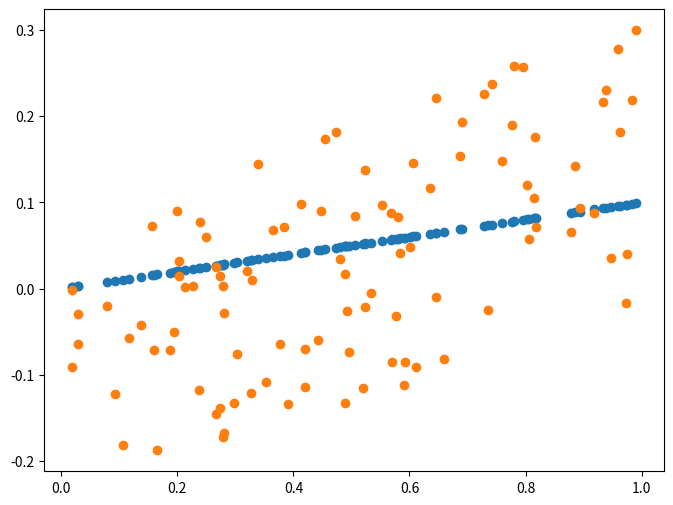
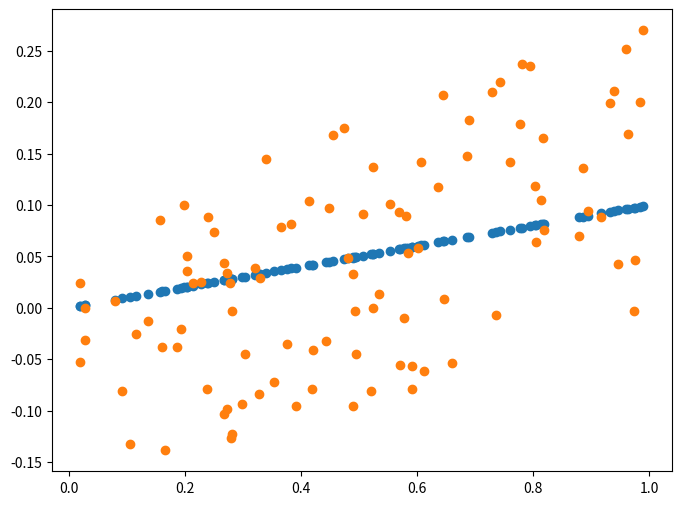
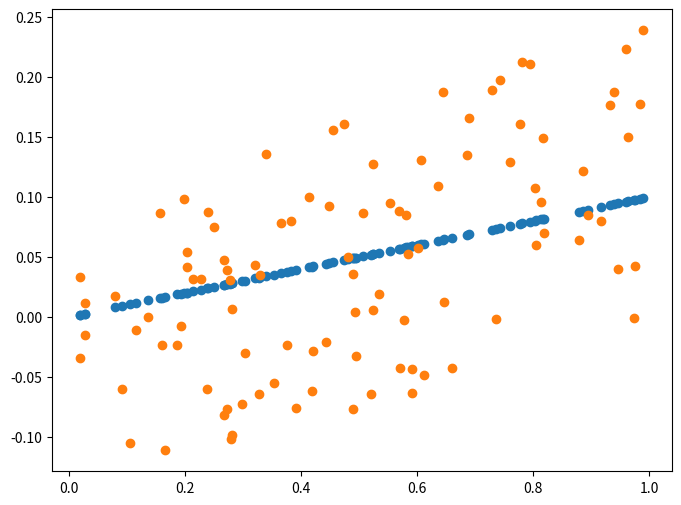
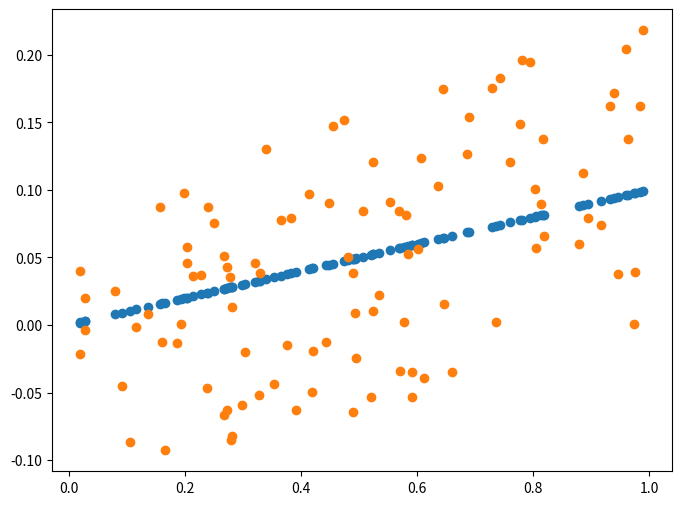
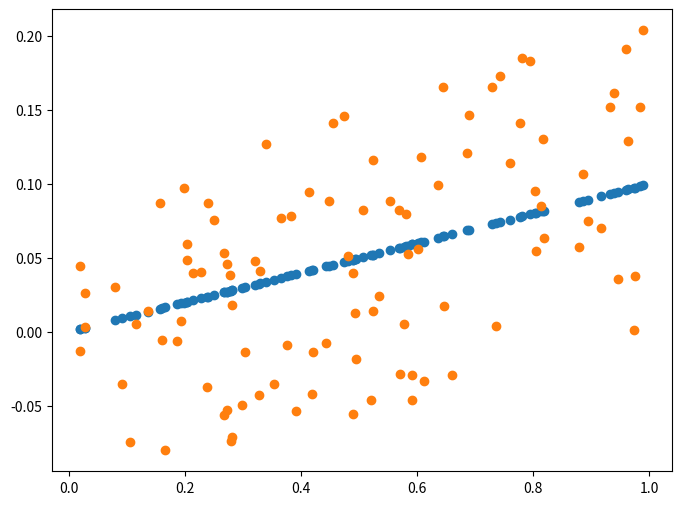
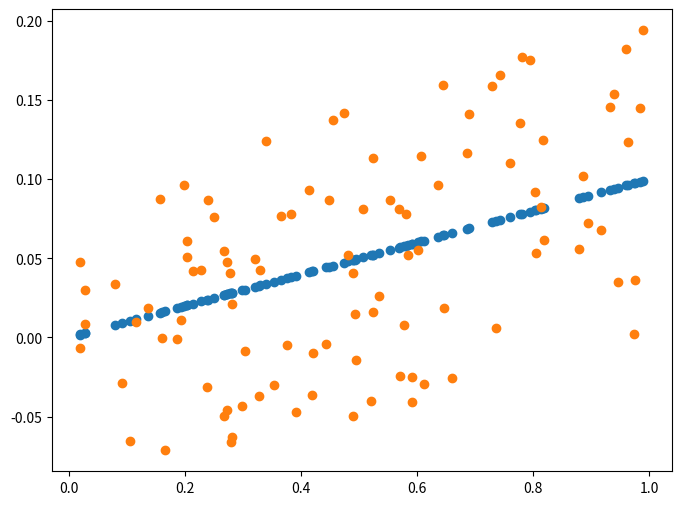
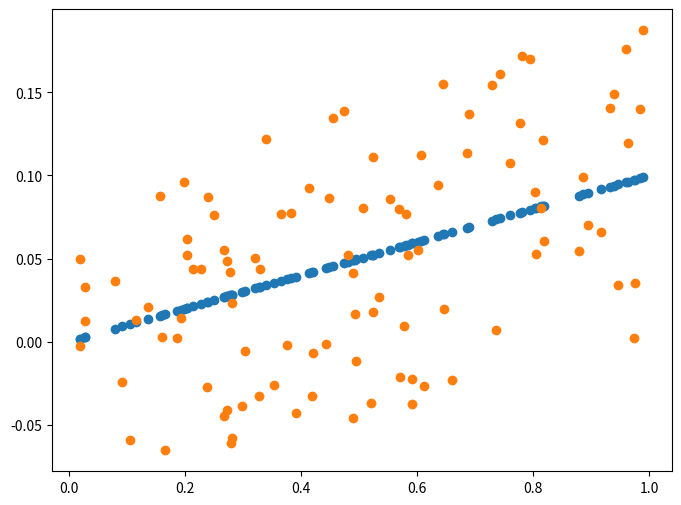
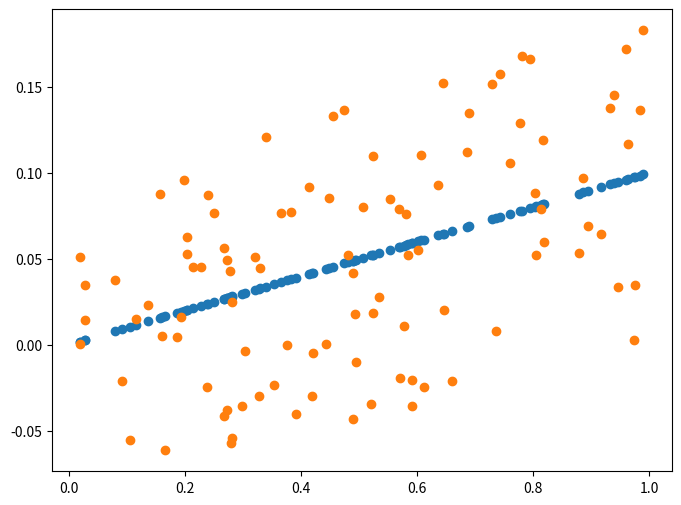
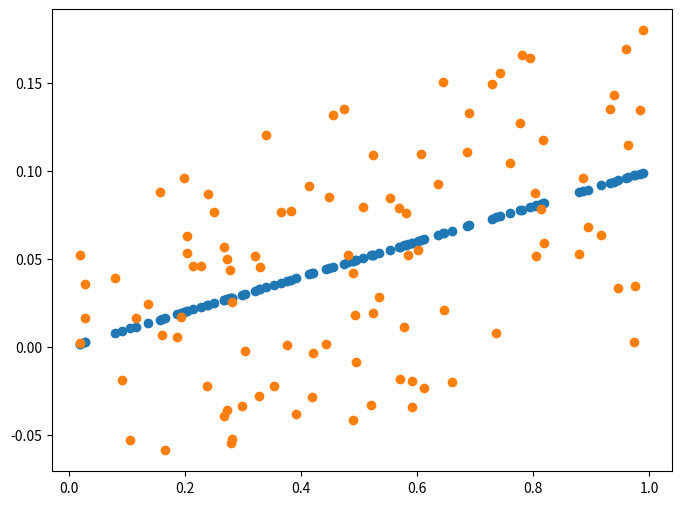
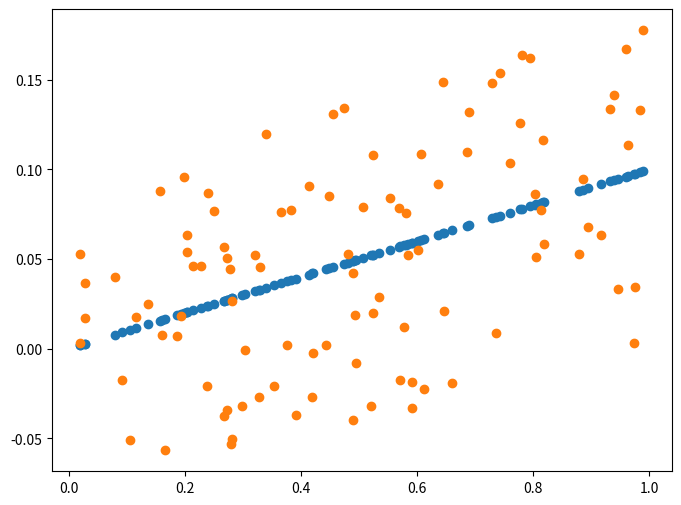
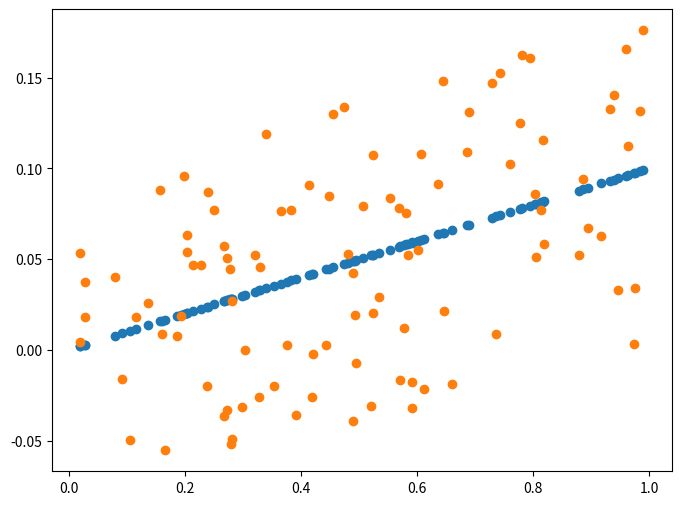
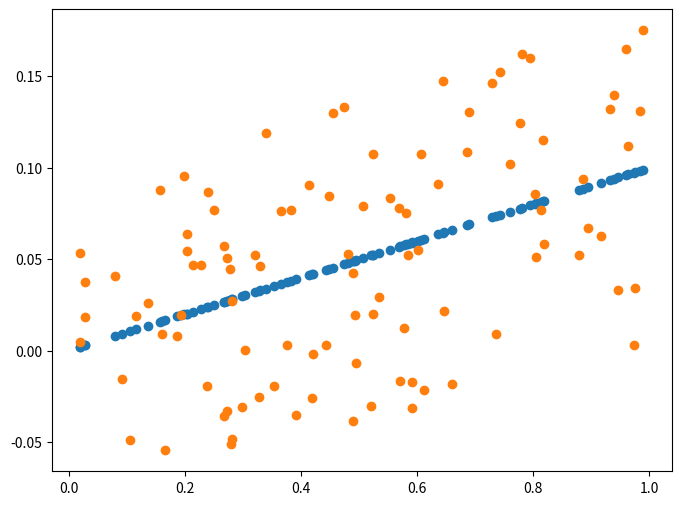
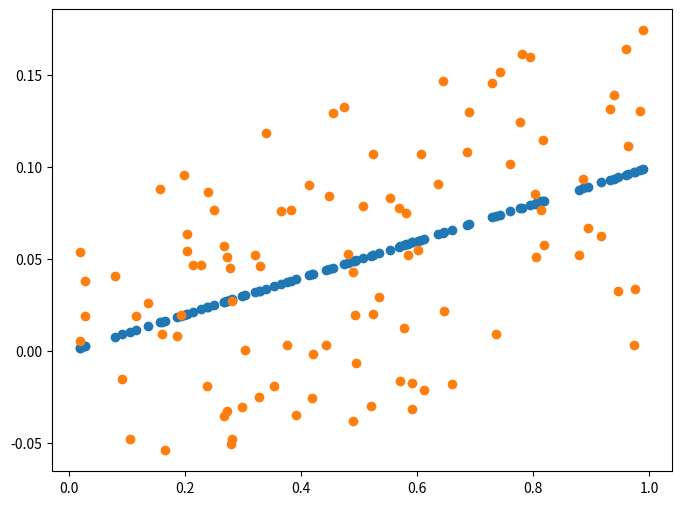
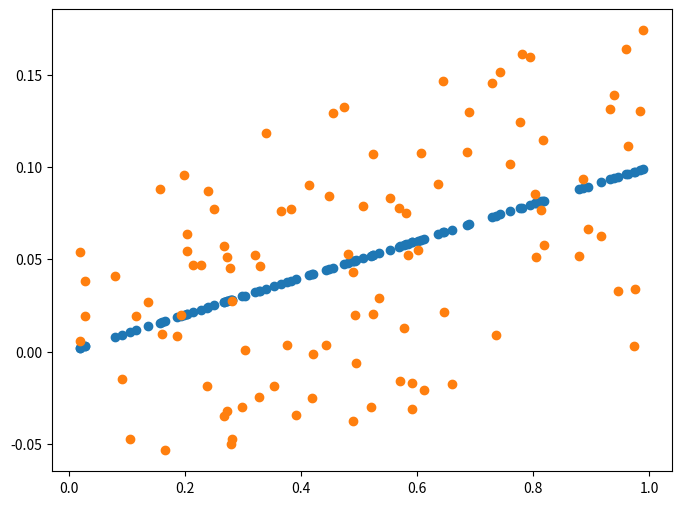
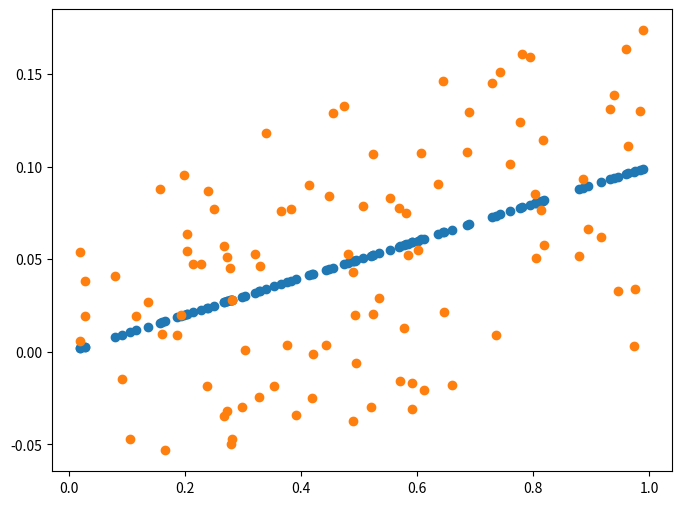
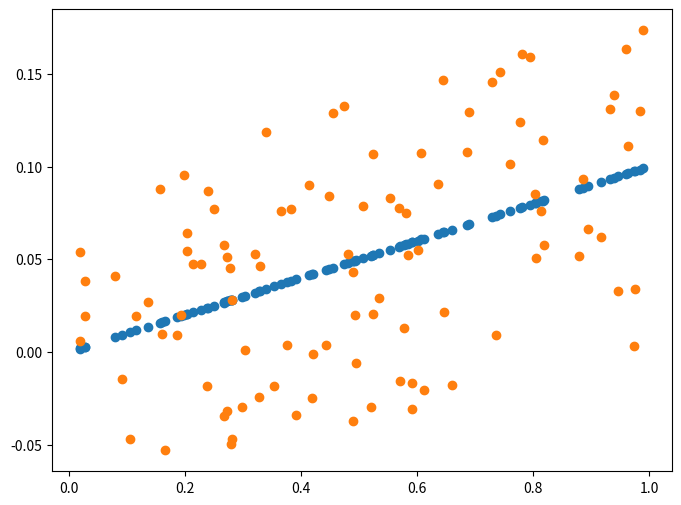

The matplotlib source for these figures, in order:
import numpy as np
import matplotlib.pyplot as plt


x = np.random.rand(100)
x2 = np.random.rand(100)
y = 0.2 * x * 0.5 # 임의

def plot_prediction(pred, Y):
    plt.figure(figsize=(8,6))
    plt.scatter(x,Y)
    plt.scatter(x,pred)
    plt.show()

## Gradient Descecnt imp

w = np.random.uniform(-1,1)
w2 = np.random.uniform(-1, 1)
b = np.random.uniform(-1, 1)

learning_rate = 0.7

for epoch in range(200):
    y_Pred = w * x + w2 * x2 + b

    error = np.abs(y_Pred - y).mean()

    if error < 0.001:
        break

    # gradient descent computing
    w_grad = learning_rate * ((y_Pred - y) * x).mean()
    w2_grad = learning_rate * ((y_Pred -y) * x).mean()
    b_grad = learning_rate * ((y_Pred - y)).mean()

    # w,b 값 갱신
    w = w - w_grad
    w2 = w2 - w2_grad
    b = b - b_grad
 
    if epoch % 10 == 0:
        y_Pred = w * x + w2 * x2 + b
        plot_prediction(y_Pred, y)
